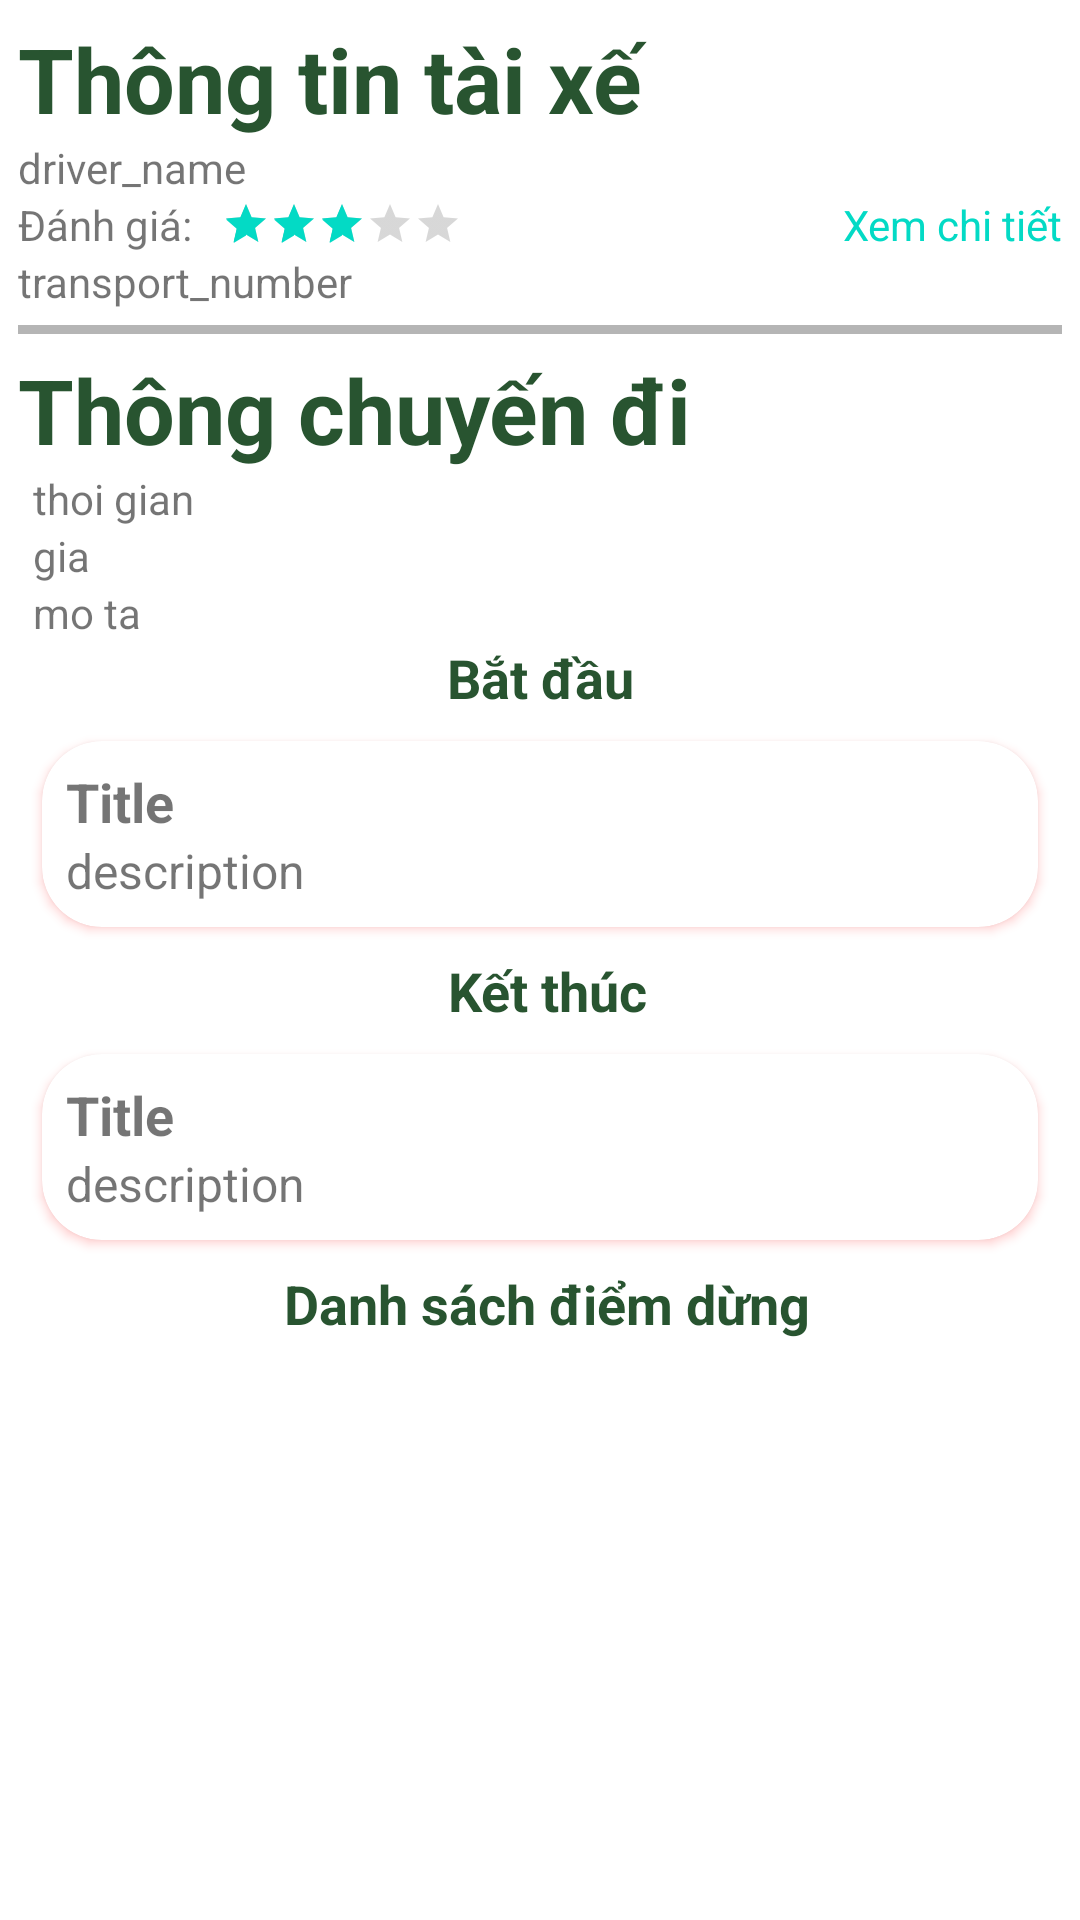

Here is an Android app screen rendered from its layout file. Give the layout XML and the strings, colors and styles it references.
<!-- AndroidManifest.xml: application theme Theme.GoTogether -->
<!-- res/layout/activity_passenger_trip_detail.xml -->
<?xml version="1.0" encoding="utf-8"?>
<ScrollView
        xmlns:android="http://schemas.android.com/apk/res/android"
        xmlns:tools="http://schemas.android.com/tools"
        xmlns:app="http://schemas.android.com/apk/res-auto"
        android:layout_width="match_parent"
        android:layout_height="match_parent"
        android:padding="6dp"
        tools:context=".ui_layer.activity.trip.DriverTripDetailActivity">
    <LinearLayout
            android:layout_width="match_parent"
            android:layout_height="wrap_content"
            android:orientation="vertical">
        <LinearLayout
                android:layout_width="match_parent"
                android:orientation="horizontal"
                android:layout_height="wrap_content">
            <TextView
                    android:layout_width="wrap_content"
                    android:layout_height="wrap_content"
                    android:layout_weight="1"
                    android:textColor="@color/dark_green"
                    android:text="@string/driver_info"
                    android:textSize="30sp"
                    android:textStyle="bold"/>
        </LinearLayout>

        <TextView
                android:layout_width="wrap_content"
                android:layout_height="wrap_content"
                android:id="@+id/driver_name"
                android:text="driver_name"/>
        <LinearLayout
                android:layout_width="match_parent"
                android:layout_height="wrap_content"
                android:weightSum="100"
                android:orientation="horizontal">
            <TextView
                    android:layout_width="wrap_content"
                    android:layout_height="wrap_content"
                    android:id="@+id/driver_rate"
                    android:text="@string/danh_gia"/>
            <RatingBar
                    android:layout_marginStart="10dp"
                    android:layout_width="wrap_content"
                    android:layout_height="wrap_content"
                    android:id="@+id/rating_bar"
                    style="?android:attr/ratingBarStyleSmall"
                    android:isIndicator="true"
                    android:layout_gravity="center"
                    android:numStars="5"
                    android:rating="3"
                    android:stepSize="0.1"/>

            <TextView
                    android:layout_width="0dp"
                    android:layout_height="wrap_content"
                    android:id="@+id/detail_rating"
                    android:layout_weight="100"
                    android:gravity="end"
                    android:textColor="@color/teal_200"
                    android:text="@string/detail_rating"/>
        </LinearLayout>

        <TextView
                android:layout_width="wrap_content"
                android:layout_height="wrap_content"
                android:id="@+id/transport_number"
                android:text="transport_number"/>
        <View
                android:layout_marginTop="5dp"
                android:layout_marginBottom="5dp"
                android:layout_width="fill_parent"
                android:layout_height="3dp"
                android:background="@color/gray"/>
        <LinearLayout
                android:layout_width="match_parent"
                android:orientation="horizontal"
                android:layout_height="wrap_content">
            <TextView
                    android:layout_width="0dp"
                    android:layout_weight="1"
                    android:layout_height="wrap_content"
                    android:text="@string/trip_info"
                    android:textSize="30sp"
                    android:textColor="@color/dark_green"
                    android:textStyle="bold"/>
            <ImageView
                    android:layout_width="wrap_content"
                    android:layout_height="wrap_content"
                    android:id="@+id/view_map"
                    android:src="@drawable/visibility"/>
        </LinearLayout>
        <TextView
                android:layout_marginLeft="5dp"
                android:layout_width="wrap_content"
                android:layout_height="wrap_content"
                android:id="@+id/trip_date"
                android:text="thoi gian"/>
        <TextView
                android:layout_marginLeft="5dp"
                android:layout_width="wrap_content"
                android:layout_height="wrap_content"
                android:id="@+id/trip_price"
                android:text="gia"/>
        <TextView
                android:layout_marginLeft="5dp"
                android:layout_width="wrap_content"
                android:layout_height="wrap_content"
                android:id="@+id/trip_des"
                android:text="mo ta"/>
        <TextView
                android:layout_width="match_parent"
                android:layout_height="wrap_content"
                android:id="@+id/trip_from"
                android:gravity="center"
                android:textStyle="bold"
                android:textColor="@color/dark_green"
                android:textSize="18sp"
                android:text="@string/start"/>
        <androidx.cardview.widget.CardView
                android:layout_width="match_parent"
                android:layout_height="wrap_content"
                app:cardCornerRadius="20dp"
                android:outlineSpotShadowColor="@color/red"
                app:cardPreventCornerOverlap="true"
                app:cardUseCompatPadding="true">

            <LinearLayout
                    android:layout_width="match_parent"
                    android:orientation="vertical"
                    android:weightSum="100"
                    android:padding="8dp"
                    android:layout_height="match_parent">


                    <TextView
                            android:layout_width="wrap_content"
                            android:layout_height="wrap_content"
                            android:text="Title"
                            android:textSize="18sp"
                            android:textStyle="bold"
                            android:id="@+id/start_title"/>

                    <TextView
                            android:id="@+id/start_description"
                            android:layout_width="wrap_content"
                            android:layout_height="wrap_content"
                            android:autoSizeTextType="uniform"
                            android:text="description"
                            android:textSize="16sp"/>

            </LinearLayout>
        </androidx.cardview.widget.CardView>
        <TextView
                android:layout_marginLeft="5dp"
                android:layout_width="match_parent"
                android:layout_height="wrap_content"
                android:id="@+id/trip_to"
                android:gravity="center"
                android:textStyle="bold"
                android:textColor="@color/dark_green"
                android:textSize="18sp"
                android:text="@string/end"/>
        <androidx.cardview.widget.CardView
                android:layout_width="match_parent"
                android:layout_height="wrap_content"
                app:cardCornerRadius="20dp"
                android:outlineSpotShadowColor="@color/red"
                app:cardPreventCornerOverlap="true"
                app:cardUseCompatPadding="true">

            <LinearLayout
                    android:layout_width="match_parent"
                    android:orientation="vertical"
                    android:weightSum="100"
                    android:padding="8dp"
                    android:layout_height="match_parent">
                    <TextView
                            android:layout_width="wrap_content"
                            android:layout_height="wrap_content"
                            android:text="Title"
                            android:textSize="18sp"
                            android:textStyle="bold"
                            android:id="@+id/end_title"/>

                    <TextView
                            android:id="@+id/end_description"
                            android:layout_width="wrap_content"
                            android:layout_height="wrap_content"
                            android:autoSizeTextType="uniform"
                            android:text="description"
                            android:textSize="16sp"/>
                </LinearLayout>
        </androidx.cardview.widget.CardView>
        <TextView
                android:layout_marginLeft="5dp"
                android:layout_width="match_parent"
                android:layout_height="wrap_content"
                android:id="@+id/trip_stop_list_text"
                android:gravity="center"
                android:textStyle="bold"
                android:textColor="@color/dark_green"
                android:textSize="18sp"
                android:text="@string/stop_list"/>
        <androidx.recyclerview.widget.RecyclerView
                android:layout_width="match_parent"
                android:layout_height="wrap_content"
                tools:listitem="@layout/stop_place_item"
                android:id="@+id/trip_stop_list"/>
    </LinearLayout>

</ScrollView>
<!-- res/layout/stop_place_item.xml (included above) -->
<?xml version="1.0" encoding="utf-8"?>
<androidx.cardview.widget.CardView
        xmlns:android="http://schemas.android.com/apk/res/android"
        xmlns:app="http://schemas.android.com/apk/res-auto"
        android:layout_width="match_parent"
        android:layout_height="wrap_content"
        app:cardCornerRadius="20dp"
        android:outlineSpotShadowColor="@color/red"
        app:cardPreventCornerOverlap="true"
        app:cardUseCompatPadding="true">
    <LinearLayout
            android:layout_width="match_parent"
            android:orientation="horizontal"
            android:weightSum="100"
            android:padding="8dp"
            android:layout_height="match_parent">

        <LinearLayout
                android:layout_weight="80"
                android:id="@+id/info_ll"
                android:orientation="vertical"
                android:layout_width="match_parent"
                android:layout_height="wrap_content">

            <TextView
                    android:layout_width="wrap_content"
                    android:layout_height="wrap_content"
                    android:text="Title"
                    android:textSize="16sp"
                    android:textStyle="bold"
                    android:id="@+id/title"/>

            <TextView
                    android:id="@+id/description"
                    android:layout_width="wrap_content"
                    android:layout_height="wrap_content"
                    android:autoSizeTextType="uniform"
                    android:text="description"
                    android:textSize="14sp"/>

        </LinearLayout>

        <ImageView
                android:layout_marginLeft="10dp"
                android:layout_weight="20"
                android:layout_width="40dp"
                android:layout_height="50dp"
                android:layout_gravity="center"
                android:scaleX="1.5"
                android:scaleY="1.5"
                android:id="@+id/delete_btn"
                android:src="@drawable/ic_baseline_delete_forever_24"/>
    </LinearLayout>
</androidx.cardview.widget.CardView>
<!-- resources referenced by this layout -->
<resources>
  <color name="dark_green">#285430</color>
  <color name="gray">#B5B5B5</color>
  <color name="red">#FF0000</color>
  <color name="teal_200">#FF03DAC5</color>
  <string name="danh_gia">Đánh giá:</string>
  <string name="detail_rating">Xem chi tiết</string>
  <string name="driver_info">Thông tin tài xế</string>
  <string name="end">Kết thúc</string>
  <string name="start">Bắt đầu</string>
  <string name="stop_list">Danh sách điểm dừng</string>
  <string name="trip_info">Thông chuyến đi</string>
  <style name="Theme.GoTogether" parent="Theme.MaterialComponents.DayNight.NoActionBar">
          
          <item name="colorPrimary">@color/purple_500</item>
          <item name="colorPrimaryVariant">@color/purple_700</item>
          <item name="colorOnPrimary">@color/white</item>
          
          <item name="colorSecondary">@color/teal_200</item>
          <item name="colorSecondaryVariant">@color/teal_700</item>
          <item name="colorOnSecondary">@color/black</item>
          
          <item name="android:statusBarColor" tools:targetApi="l">?attr/colorPrimaryVariant</item>
          
      </style>
  <color name="purple_500">#FF6200EE</color>
  <color name="purple_700">#FF3700B3</color>
  <color name="white">#FFFFFFFF</color>
  <color name="teal_700">#FF018786</color>
  <color name="black">#FF000000</color>
</resources>
